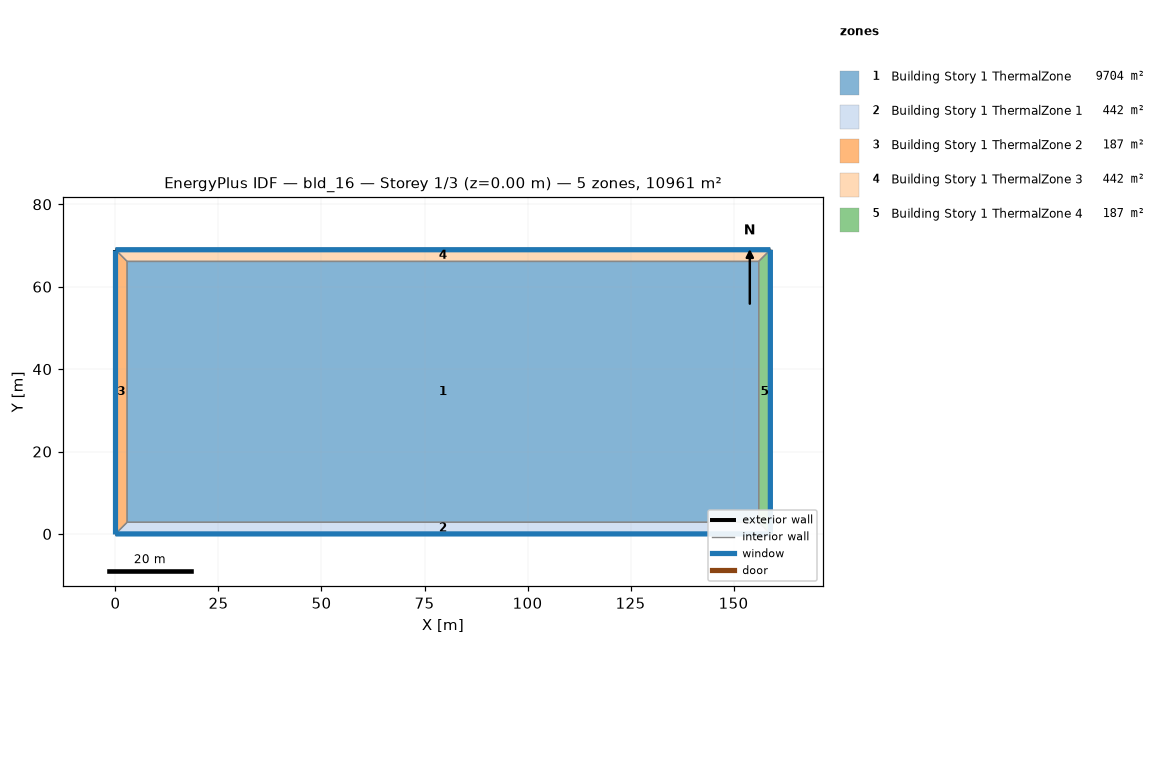
=== STOREY PLAN SPEC (per zone: floor XY polygon, exterior-wall plan segments, windows/doors) ===
zone 1: Building Story 1 ThermalZone  (9704.2 m²)
  floor: (156.11, 2.83) (2.83, 2.83) (2.83, 66.14) (156.11, 66.14)
  interior walls: 4
zone 2: Building Story 1 ThermalZone 1  (441.5 m²)
  floor: (158.93, 0.00) (0.00, 0.00) (2.83, 2.83) (156.11, 2.83)
  exterior wall: (0.00, 0.00) – (158.93, 0.00)  [158.9 m]
    window: (0.03, 0.00) – (158.91, 0.00)  [171.6 m²]
  interior walls: 3
zone 3: Building Story 1 ThermalZone 2  (187.1 m²)
  floor: (0.00, 0.00) (0.00, 68.97) (2.83, 66.14) (2.83, 2.83)
  exterior wall: (0.00, 68.97) – (0.00, 0.00)  [69.0 m]
    window: (0.00, 68.94) – (0.00, 0.03)  [74.5 m²]
  interior walls: 3
zone 4: Building Story 1 ThermalZone 3  (441.5 m²)
  floor: (0.00, 68.97) (158.93, 68.97) (156.11, 66.14) (2.83, 66.14)
  exterior wall: (158.93, 68.97) – (0.00, 68.97)  [158.9 m]
    window: (158.91, 68.97) – (0.03, 68.97)  [171.6 m²]
  interior walls: 3
zone 5: Building Story 1 ThermalZone 4  (187.1 m²)
  floor: (158.93, 68.97) (158.93, 0.00) (156.11, 2.83) (156.11, 66.14)
  exterior wall: (158.93, 0.00) – (158.93, 68.97)  [69.0 m]
    window: (158.93, 0.03) – (158.93, 68.94)  [74.5 m²]
  interior walls: 3

=== DERIVED (storey summary) ===
Building: bld_16
Storey: 1 of 3  (floor level z = 0.00 m)
Storey gross floor area: 10961.4 m²
Zones on this storey: 5
  - Building Story 1 ThermalZone: floor 9704.2 m²
  - Building Story 1 ThermalZone 1: floor 441.5 m²; exterior wall 158.9 m (572.2 m²); 1 window(s) 171.6 m²; WWR 30.0%
  - Building Story 1 ThermalZone 2: floor 187.1 m²; exterior wall 69.0 m (248.3 m²); 1 window(s) 74.5 m²; WWR 30.0%
  - Building Story 1 ThermalZone 3: floor 441.5 m²; exterior wall 158.9 m (572.2 m²); 1 window(s) 171.6 m²; WWR 30.0%
  - Building Story 1 ThermalZone 4: floor 187.1 m²; exterior wall 69.0 m (248.3 m²); 1 window(s) 74.5 m²; WWR 30.0%
Zone adjacency: (none detected)